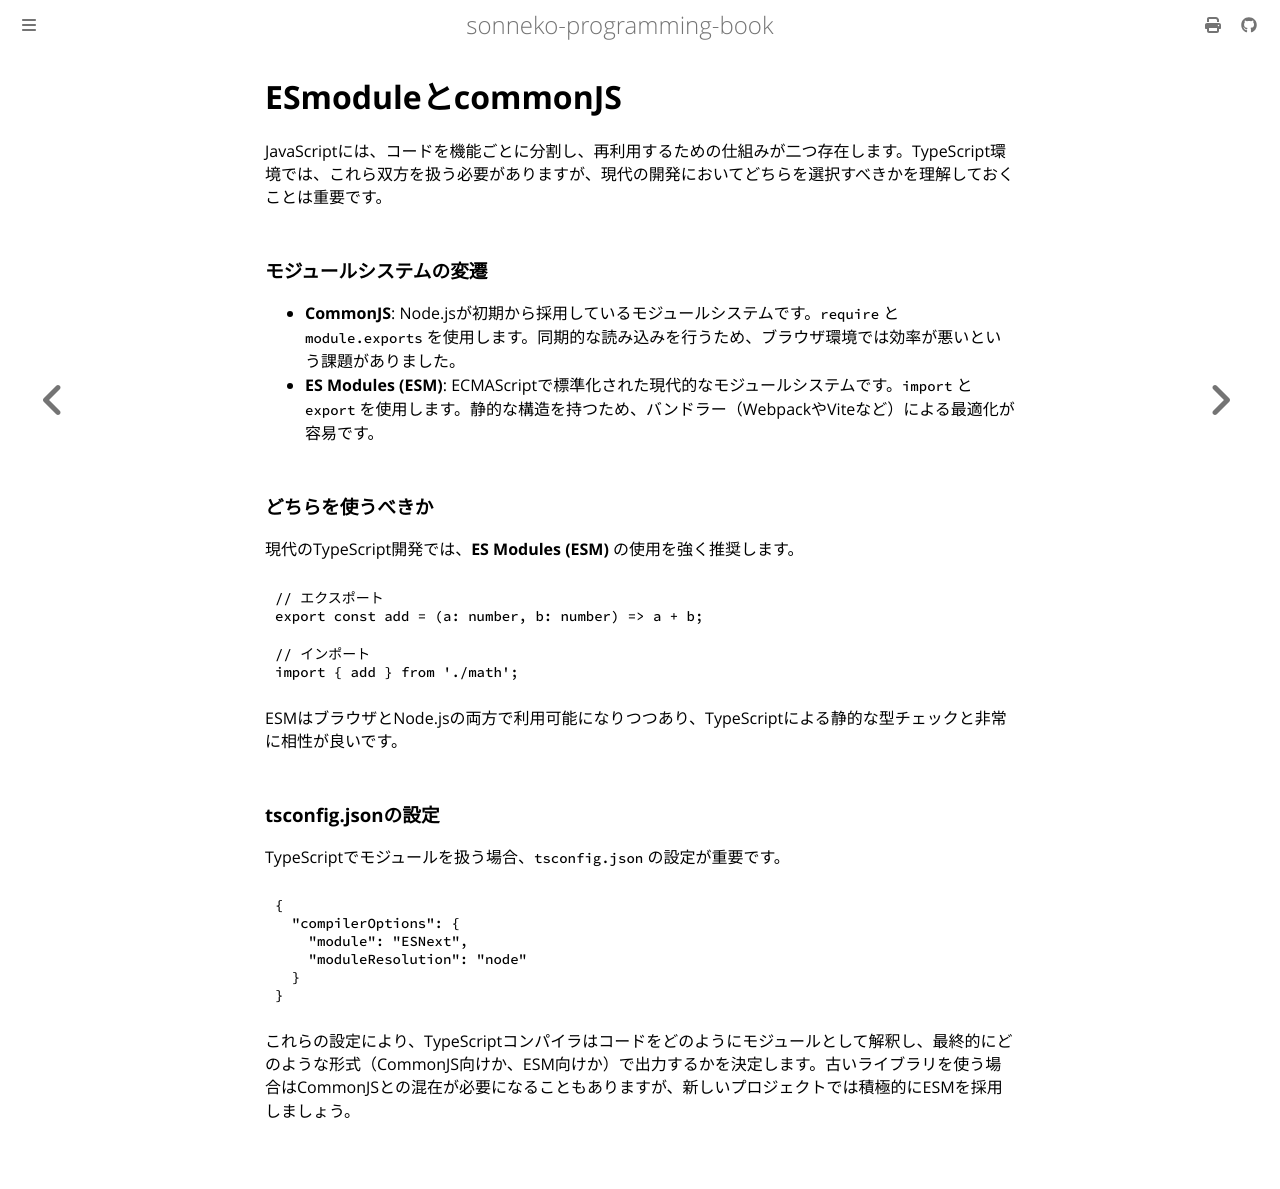

repository: sonneko/programming-book · page: html/4-basic-ts/013.html · generator: mdbook

# ESmoduleとcommonJS

JavaScriptには、コードを機能ごとに分割し、再利用するための仕組みが二つ存在します。TypeScript環境では、これら双方を扱う必要がありますが、現代の開発においてどちらを選択すべきかを理解しておくことは重要です。

### モジュールシステムの変遷

- **CommonJS**: Node.jsが初期から採用しているモジュールシステムです。`require` と `module.exports` を使用します。同期的な読み込みを行うため、ブラウザ環境では効率が悪いという課題がありました。
- **ES Modules (ESM)**: ECMAScriptで標準化された現代的なモジュールシステムです。`import` と `export` を使用します。静的な構造を持つため、バンドラー（WebpackやViteなど）による最適化が容易です。

### どちらを使うべきか

現代のTypeScript開発では、**ES Modules (ESM)** の使用を強く推奨します。

```typescript
// エクスポート
export const add = (a: number, b: number) => a + b;

// インポート
import { add } from './math';
```

ESMはブラウザとNode.jsの両方で利用可能になりつつあり、TypeScriptによる静的な型チェックと非常に相性が良いです。

### tsconfig.jsonの設定

TypeScriptでモジュールを扱う場合、`tsconfig.json` の設定が重要です。

```json
{
  "compilerOptions": {
    "module": "ESNext",
    "moduleResolution": "node"
  }
}
```

これらの設定により、TypeScriptコンパイラはコードをどのようにモジュールとして解釈し、最終的にどのような形式（CommonJS向けか、ESM向けか）で出力するかを決定します。古いライブラリを使う場合はCommonJSとの混在が必要になることもありますが、新しいプロジェクトでは積極的にESMを採用しましょう。
